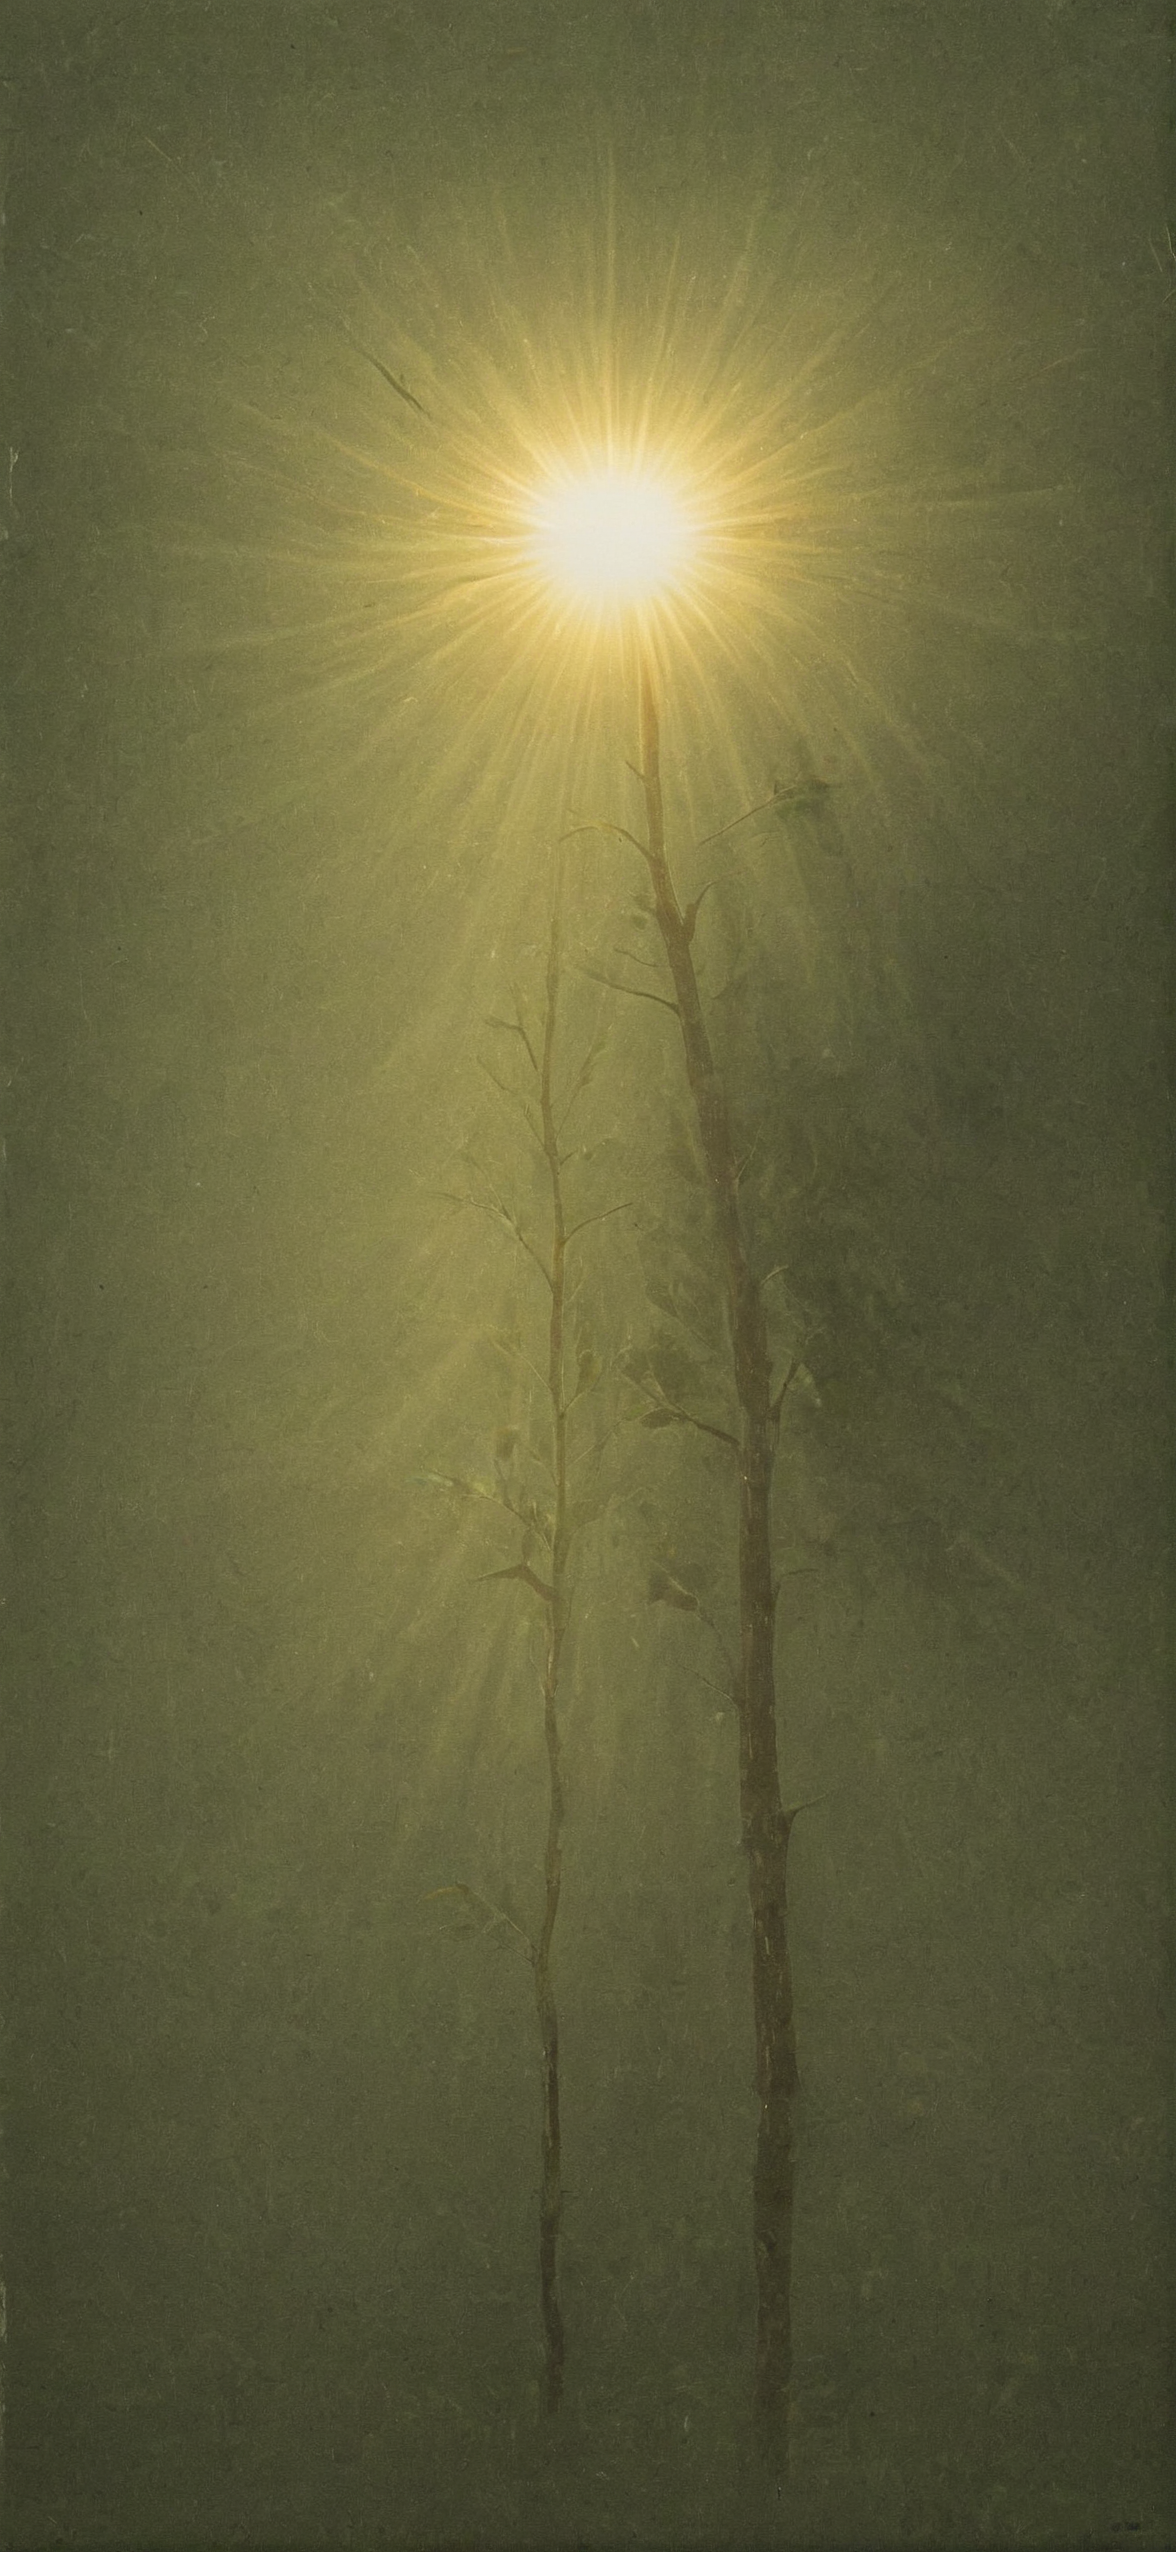
Generation parameters embedded in this image by AUTOMATIC1111 Stable Diffusion web UI or a fork of it (Forge, ...) (PNG 'parameters' text chunk):
Collage style Downtempo chillout minimalist desktop wallpaper, small centered composition, product shot, plain background, wallpaper art, in the center is an image of a warm light, "The Being of the Woods", tiny, minimalistic, product photo, highly enhanced, ambient, magnificent, sunny, aesthetic . Mixed media, layered, textural, detailed, artistic
Negative prompt: ugly, deformed, noisy, blurry, low contrast, realism, photorealistic, (cluttered background:1.3), ornate, complicated, highly detailed, cluttered, disordered, messy, noisy, maximalism, painting, abstract, camera, anime, cartoon, sketch, 3d, render, illustration, 
Steps: 25, Sampler: DPM++ 2M, Schedule type: Karras, CFG scale: 2, Seed: 2710592748, Size: 1179x2556, Model hash: 51ffe3bb1b, Model: mangledMergeXL_v11Dark, Hypertile U-Net: True, Hypertile VAE: True, Style Selector Enabled: True, Style Selector Randomize: True, Style Selector Style: Collage, Version: v1.9.4